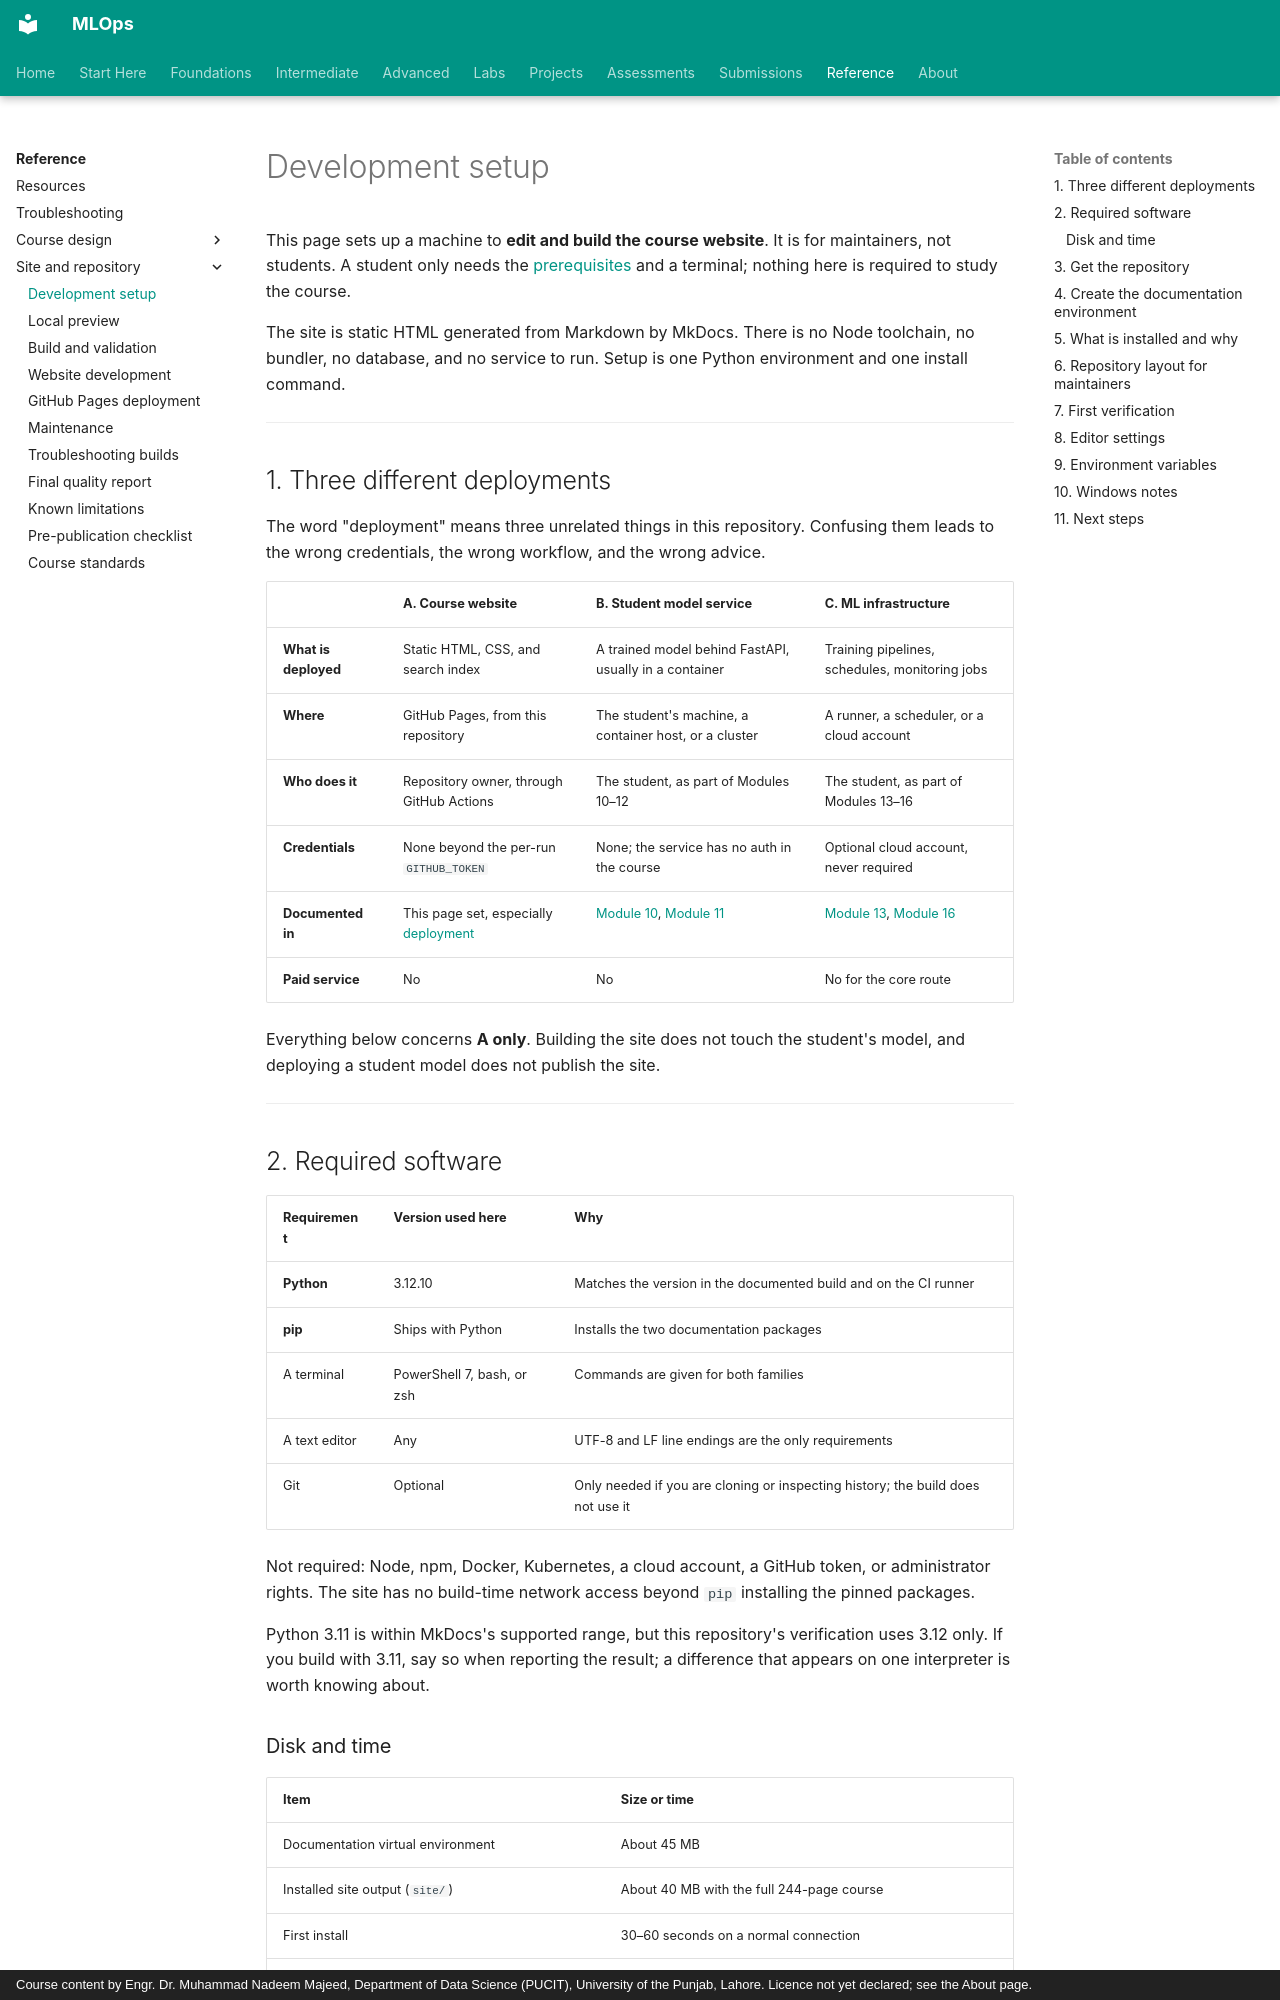

repository: nadeem-majeedch/MLOps · page: reference-guides/development-setup/index.html · generator: mkdocs · copyright: Course content by Engr. Dr. Muhammad Nadeem Majeed, Department of Data Science (PUCIT), University of the Punjab, Lahore. Licence not yet declared; see the About page.

# Development setup

This page sets up a machine to **edit and build the course website**. It is for
maintainers, not students. A student only needs the [prerequisites](../prerequisites/index.md)
and a terminal; nothing here is required to study the course.

The site is static HTML generated from Markdown by MkDocs. There is no Node
toolchain, no bundler, no database, and no service to run. Setup is one Python
environment and one install command.

---

## 1. Three different deployments

The word "deployment" means three unrelated things in this repository. Confusing
them leads to the wrong credentials, the wrong workflow, and the wrong advice.

| | **A. Course website** | **B. Student model service** | **C. ML infrastructure** |
|---|---|---|---|
| **What is deployed** | Static HTML, CSS, and search index | A trained model behind FastAPI, usually in a container | Training pipelines, schedules, monitoring jobs |
| **Where** | GitHub Pages, from this repository | The student's machine, a container host, or a cluster | A runner, a scheduler, or a cloud account |
| **Who does it** | Repository owner, through GitHub Actions | The student, as part of Modules 10–12 | The student, as part of Modules 13–16 |
| **Credentials** | None beyond the per-run `GITHUB_TOKEN` | None; the service has no auth in the course | Optional cloud account, never required |
| **Documented in** | This page set, especially [deployment](github-pages-deployment.md) | [Module 10](../modules/10-model-serving/index.md), [Module 11](../modules/11-docker-containers/index.md) | [Module 13](../modules/13-orchestration/index.md), [Module 16](../modules/16-cloud-kubernetes/index.md) |
| **Paid service** | No | No | No for the core route |

Everything below concerns **A only**. Building the site does not touch the
student's model, and deploying a student model does not publish the site.

---

## 2. Required software

| Requirement | Version used here | Why |
|---|---|---|
| **Python** | 3.12.10 | Matches the version in the documented build and on the CI runner |
| **pip** | Ships with Python | Installs the two documentation packages |
| A terminal | PowerShell 7, bash, or zsh | Commands are given for both families |
| A text editor | Any | UTF-8 and LF line endings are the only requirements |
| Git | Optional | Only needed if you are cloning or inspecting history; the build does not use it |

Not required: Node, npm, Docker, Kubernetes, a cloud account, a GitHub token, or
administrator rights. The site has no build-time network access beyond `pip`
installing the pinned packages.

Python 3.11 is within MkDocs's supported range, but this repository's verification
uses 3.12 only. If you build with 3.11, say so when reporting the result; a
difference that appears on one interpreter is worth knowing about.
